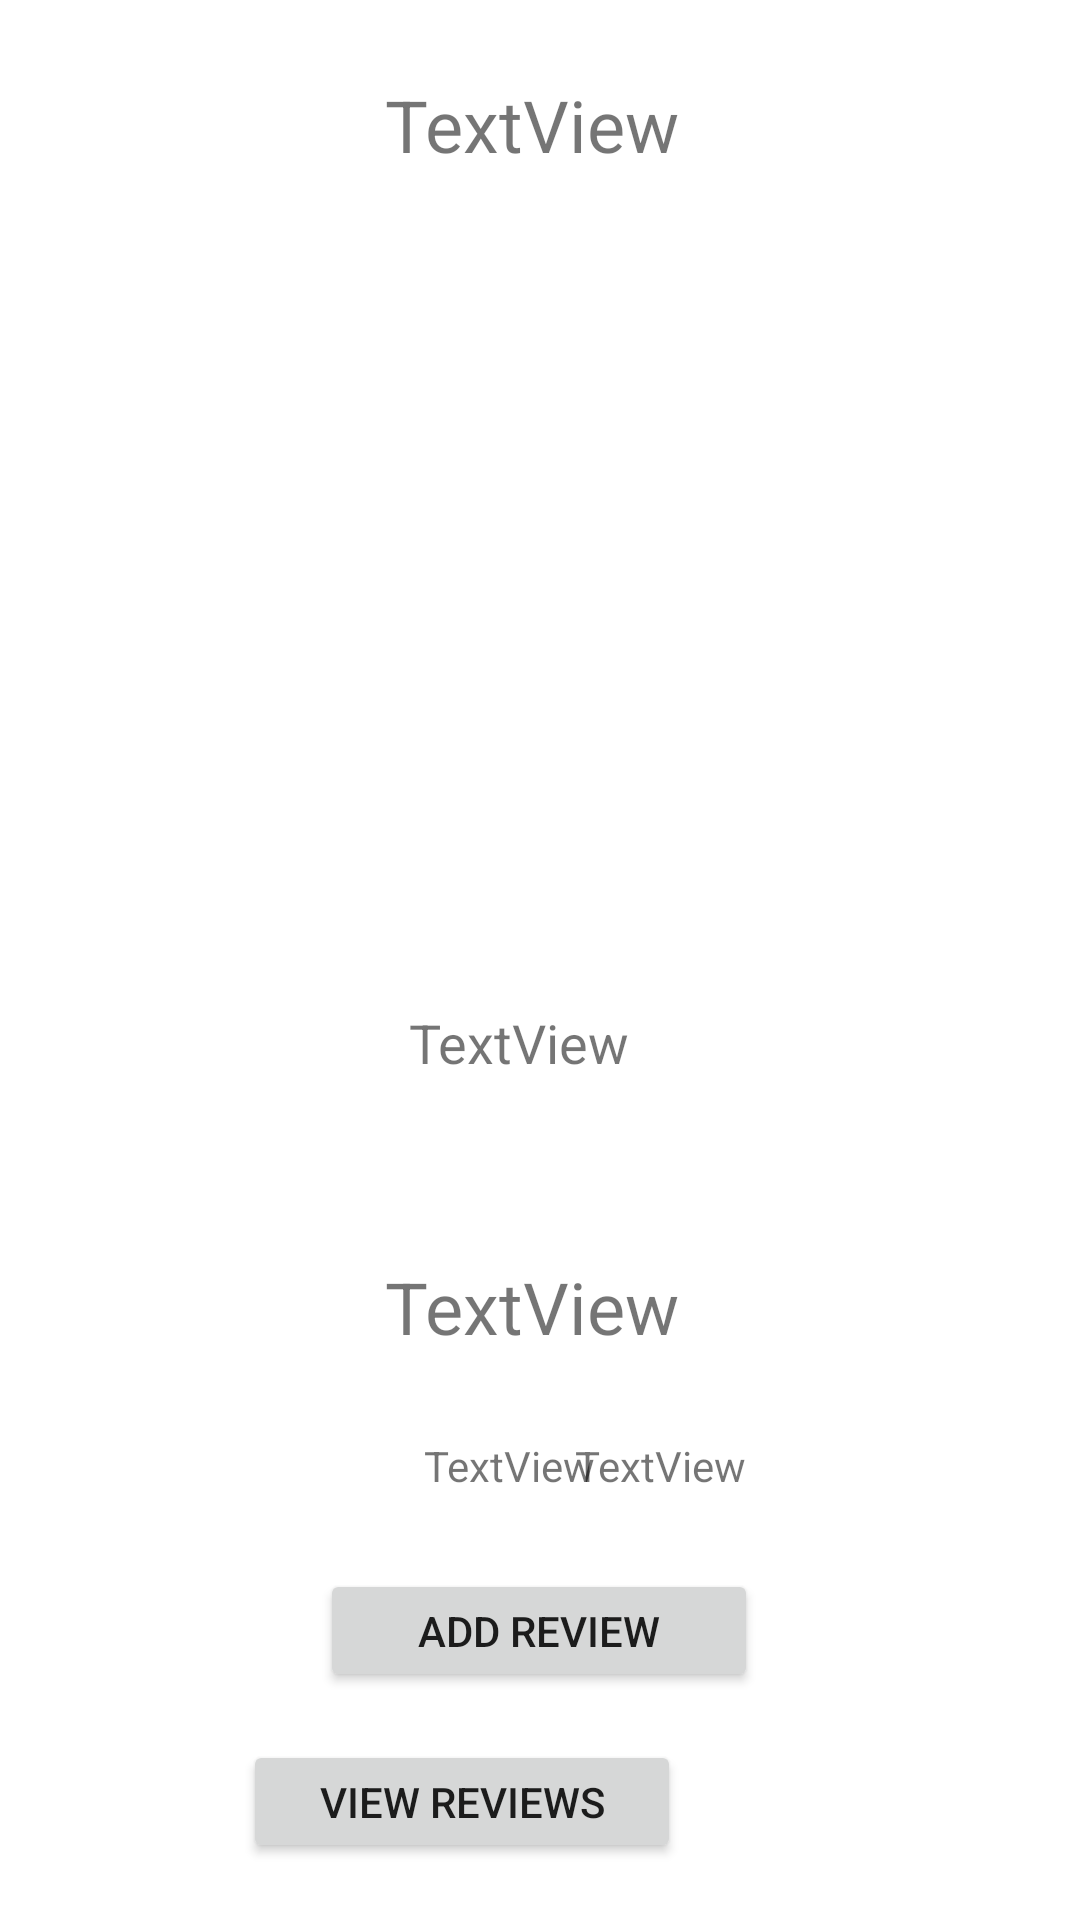

Write the Android layout XML for this screen, with the resource values it uses.
<!-- AndroidManifest.xml: application theme Theme.ForFoodiesByFoodies -->
<!-- res/layout/activity_rest_details.xml -->
<?xml version="1.0" encoding="utf-8"?>
<androidx.constraintlayout.widget.ConstraintLayout xmlns:android="http://schemas.android.com/apk/res/android"
    xmlns:app="http://schemas.android.com/apk/res-auto"
    xmlns:tools="http://schemas.android.com/tools"
    android:layout_width="match_parent"
    android:layout_height="match_parent"
    tools:context=".RestDetails">

    <TextView
        android:id="@+id/dr_name"
        android:layout_width="358dp"
        android:layout_height="51dp"
        android:layout_marginStart="23dp"
        android:layout_marginLeft="23dp"
        android:layout_marginTop="16dp"
        android:layout_marginEnd="30dp"
        android:layout_marginRight="30dp"
        android:gravity="center"
        android:text="TextView"
        android:textSize="24sp"
        app:layout_constraintEnd_toEndOf="parent"
        app:layout_constraintStart_toStartOf="parent"
        app:layout_constraintTop_toTopOf="parent" />

    <ImageView
        android:id="@+id/dr_image"
        android:layout_width="364dp"
        android:layout_height="247dp"
        android:layout_marginStart="17dp"
        android:layout_marginLeft="17dp"
        android:layout_marginTop="8dp"
        android:layout_marginEnd="30dp"
        android:layout_marginRight="30dp"
        app:layout_constraintEnd_toEndOf="parent"
        app:layout_constraintStart_toStartOf="parent"
        app:layout_constraintTop_toBottomOf="@+id/dr_name"
        tools:srcCompat="@tools:sample/avatars" />

    <TextView
        android:id="@+id/dr_loc"
        android:layout_width="362dp"
        android:layout_height="29dp"
        android:layout_marginStart="17dp"
        android:layout_marginLeft="17dp"
        android:layout_marginTop="11dp"
        android:layout_marginEnd="32dp"
        android:layout_marginRight="32dp"
        android:gravity="center"
        android:text="TextView"
        android:textSize="18sp"
        app:layout_constraintEnd_toEndOf="parent"
        app:layout_constraintStart_toStartOf="parent"
        app:layout_constraintTop_toBottomOf="@+id/dr_image" />

    <TextView
        android:id="@+id/dr_desc"
        android:layout_width="370dp"
        android:layout_height="67dp"
        android:layout_marginStart="17dp"
        android:layout_marginLeft="17dp"
        android:layout_marginTop="40dp"
        android:layout_marginEnd="24dp"
        android:layout_marginRight="24dp"
        android:gravity="center"
        android:text="TextView"
        android:textSize="24sp"
        app:layout_constraintEnd_toEndOf="parent"
        app:layout_constraintStart_toStartOf="parent"
        app:layout_constraintTop_toBottomOf="@+id/dr_loc" />

    <TextView
        android:id="@+id/dr_text_added"
        android:layout_width="182dp"
        android:layout_height="27dp"
        android:layout_marginStart="16dp"
        android:layout_marginLeft="16dp"
        android:layout_marginTop="10dp"
        android:text="TextView"
        android:gravity="right"
        app:layout_constraintStart_toStartOf="parent"
        app:layout_constraintTop_toBottomOf="@+id/dr_desc" />

    <TextView
        android:id="@+id/dr_added"
        android:layout_width="170dp"
        android:layout_height="28dp"
        android:layout_marginStart="19dp"
        android:layout_marginLeft="19dp"
        android:layout_marginTop="10dp"
        android:layout_marginEnd="24dp"
        android:layout_marginRight="24dp"
        android:text="TextView"
        app:layout_constraintEnd_toEndOf="parent"
        app:layout_constraintStart_toEndOf="@+id/dr_text_added"
        app:layout_constraintTop_toBottomOf="@+id/dr_desc" />

    <Button
        android:id="@+id/dr_btn_view"
        android:layout_width="146dp"
        android:layout_height="41dp"
        android:layout_marginStart="132dp"
        android:layout_marginLeft="132dp"
        android:layout_marginTop="16dp"
        android:layout_marginEnd="133dp"
        android:layout_marginRight="133dp"
        android:text="@string/ds_btn_view"
        app:layout_constraintEnd_toEndOf="parent"
        app:layout_constraintHorizontal_bias="1.0"
        app:layout_constraintStart_toStartOf="parent"
        app:layout_constraintTop_toBottomOf="@+id/dr_btn_add" />

    <Button
        android:id="@+id/dr_btn_add"
        android:layout_width="146dp"
        android:layout_height="41dp"
        android:layout_marginStart="132dp"
        android:layout_marginLeft="132dp"
        android:layout_marginTop="16dp"
        android:layout_marginEnd="133dp"
        android:layout_marginRight="133dp"
        android:text="@string/ds_btn_add"
        app:layout_constraintEnd_toEndOf="parent"
        app:layout_constraintStart_toStartOf="parent"
        app:layout_constraintTop_toBottomOf="@+id/dr_added" />

    <Button
        android:id="@+id/dr_btn_book"
        android:layout_width="224dp"
        android:layout_height="41dp"
        android:layout_marginStart="99dp"
        android:layout_marginLeft="99dp"
        android:layout_marginTop="27dp"
        android:layout_marginEnd="99dp"
        android:layout_marginRight="99dp"
        android:layout_marginBottom="36dp"
        android:text="@string/ds_btn_book"
        app:layout_constraintBottom_toBottomOf="parent"
        app:layout_constraintEnd_toEndOf="parent"
        app:layout_constraintHorizontal_bias="1.0"
        app:layout_constraintStart_toStartOf="parent"
        app:layout_constraintTop_toBottomOf="@+id/dr_btn_view"
        app:layout_constraintVertical_bias="0.333" />
</androidx.constraintlayout.widget.ConstraintLayout>
<!-- resources referenced by this layout -->
<resources>
  <string name="ds_btn_add">Add Review</string>
  <string name="ds_btn_book">Make Reservation</string>
  <string name="ds_btn_view">View Reviews</string>
  <style name="Theme.ForFoodiesByFoodies" parent="Theme.MaterialComponents.DayNight.DarkActionBar">
          
          <item name="colorPrimary">#FF9800</item>
          <item name="colorPrimaryVariant">#935C0B</item>
          <item name="colorOnPrimary">@color/white</item>
          
          <item name="colorSecondary">@color/teal_200</item>
          <item name="colorSecondaryVariant">@color/teal_700</item>
          <item name="colorOnSecondary">@color/black</item>
          
          <item name="android:statusBarColor" tools:targetApi="l">?attr/colorPrimaryVariant</item>
          
      </style>
  <!-- not gathered from this repository: default colours our renderer supplied (Android Studio template values) -->
  <color name="teal_200">#FF03DAC5</color>
  <color name="teal_700">#FF018786</color>
  <color name="black">#FF000000</color>
  <color name="white">#FFFFFFFF</color>
</resources>
